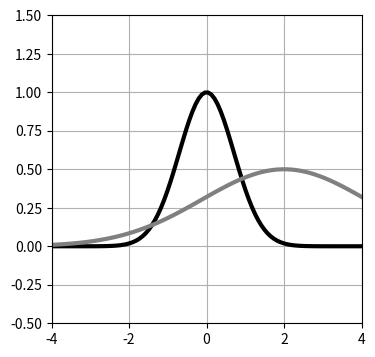

This figure's Python source:
"""
4-7  指数関数と対数関数
"""
"""
4-7-8  ガウス関数
"""

import numpy as np
import matplotlib.pyplot as plt

def gauss(mu, sigma, a):
    return a * np.exp(-(x - mu) ** 2 / sigma ** 2)

x = np.linspace(-4, 4, 100)
plt.figure(figsize=(4,4))
plt.plot(x, gauss(0, 1, 1), 'black', linewidth=3)
plt.plot(x, gauss(2, 3, 0.5), 'gray', linewidth=3)

plt.ylim(-.5, 1.5)
plt.xlim(-4, 4)
plt.grid(True)
plt.show()
